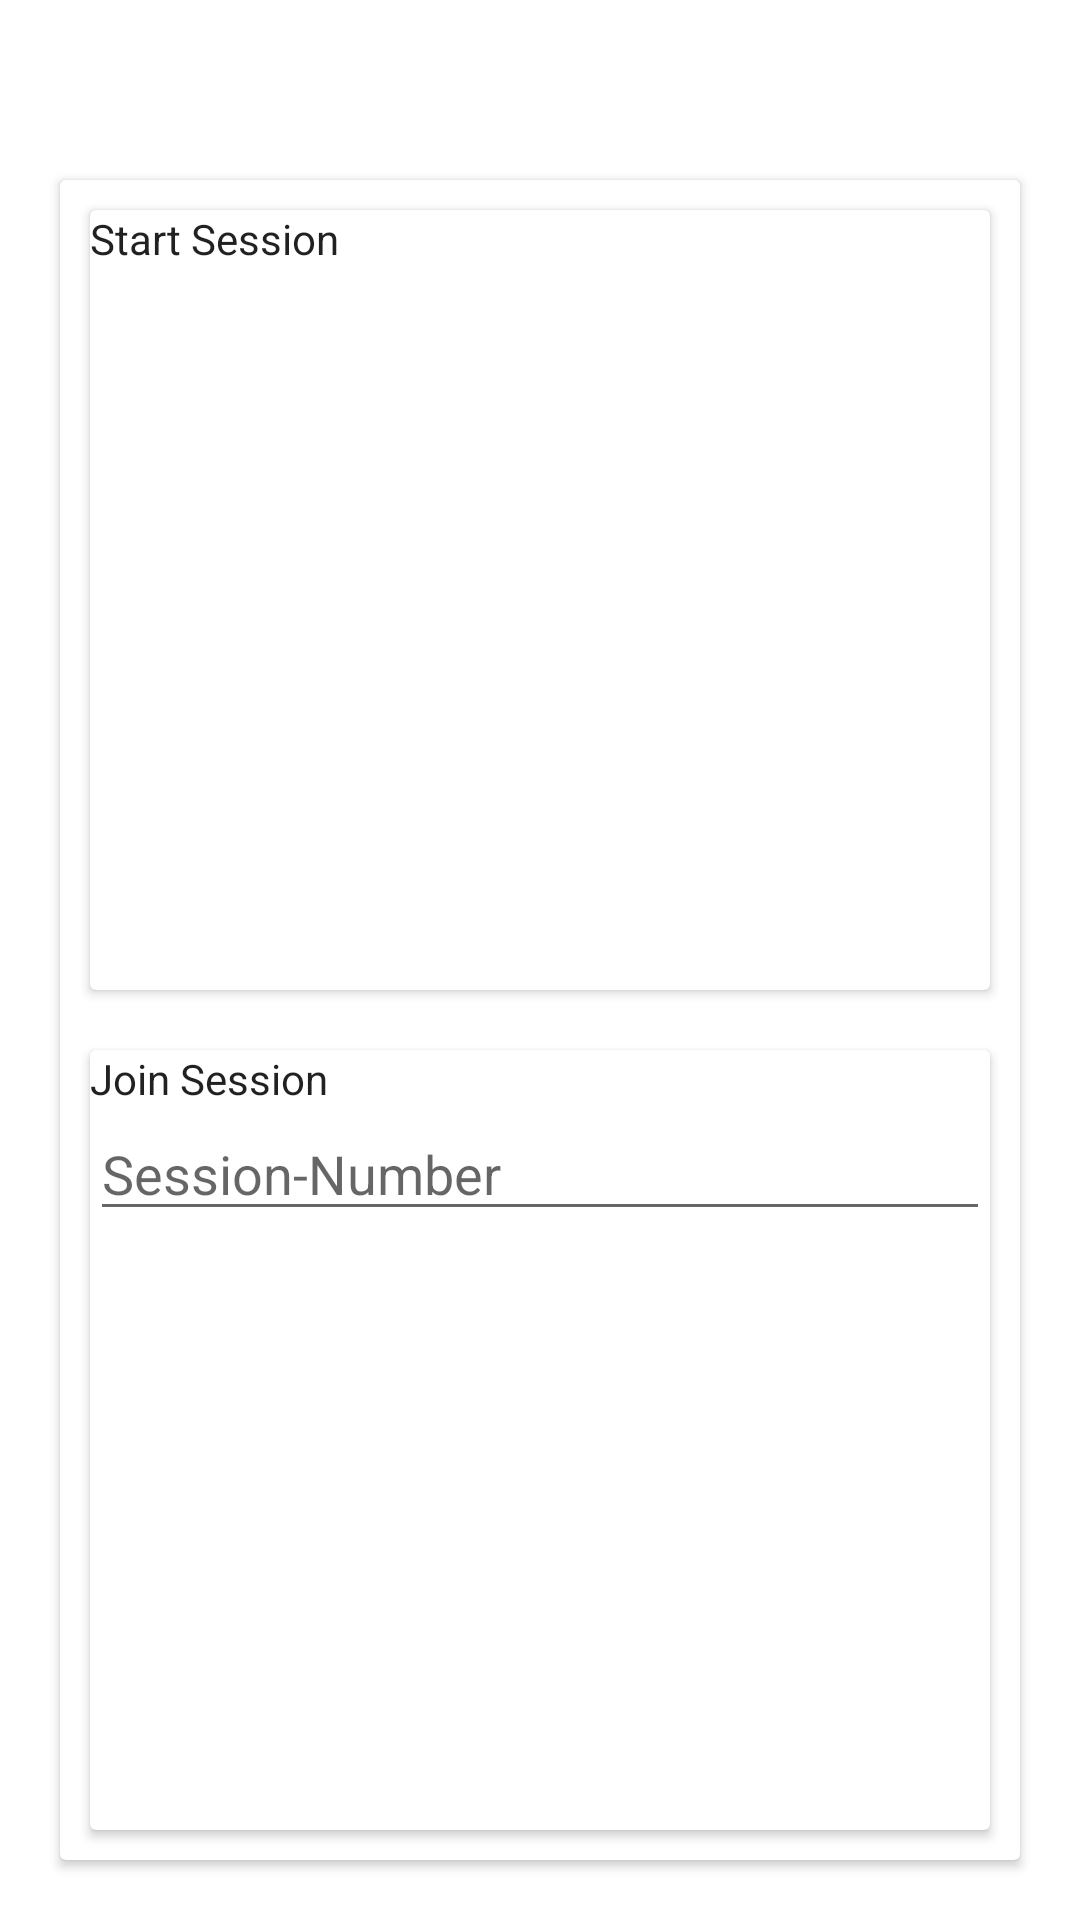

The Android layout XML behind this screen, and the referenced resources:
<!-- AndroidManifest.xml: application theme Theme.Surveyer -->
<!-- res/layout/activity_start_view.xml -->
<?xml version="1.0" encoding="utf-8"?>
<androidx.constraintlayout.widget.ConstraintLayout xmlns:android="http://schemas.android.com/apk/res/android"
    xmlns:app="http://schemas.android.com/apk/res-auto"
    xmlns:tools="http://schemas.android.com/tools"
    android:layout_width="match_parent"
    android:layout_height="match_parent"
    tools:context=".StartView">

    <ImageView
        android:id="@+id/imageView"
        android:layout_width="wrap_content"
        android:layout_height="wrap_content"
        android:layout_marginTop="20dp"
        app:layout_constraintEnd_toEndOf="parent"
        app:layout_constraintStart_toStartOf="parent"
        app:layout_constraintTop_toTopOf="parent"
        tools:srcCompat="@tools:sample/avatars" />

    <androidx.cardview.widget.CardView
        android:layout_width="match_parent"
        android:layout_height="0dp"
        android:layout_marginStart="20dp"
        android:layout_marginTop="40dp"
        android:layout_marginEnd="20dp"
        android:layout_marginBottom="20dp"
        app:layout_constraintBottom_toBottomOf="parent"
        app:layout_constraintEnd_toEndOf="parent"
        app:layout_constraintStart_toStartOf="parent"
        app:layout_constraintTop_toBottomOf="@+id/imageView">

        <androidx.constraintlayout.widget.ConstraintLayout
            android:layout_width="match_parent"
            android:layout_height="match_parent">

            <androidx.cardview.widget.CardView
                android:id="@+id/cardView"
                android:layout_width="match_parent"
                android:layout_height="0dp"
                android:layout_marginStart="10dp"
                android:layout_marginTop="10dp"
                android:layout_marginEnd="10dp"
                android:layout_marginBottom="10dp"
                app:layout_constraintBottom_toTopOf="@+id/cardView2"
                app:layout_constraintEnd_toEndOf="parent"
                app:layout_constraintStart_toStartOf="parent"
                app:layout_constraintTop_toTopOf="parent" >

                <LinearLayout
                    android:layout_width="match_parent"
                    android:layout_height="match_parent"
                    android:orientation="horizontal">

                    <Button
                        android:id="@+id/startSessionButton"
                        android:layout_width="0dp"
                        android:layout_height="wrap_content"
                        android:layout_weight="1"
                        android:text="Start Session" />
                </LinearLayout>
            </androidx.cardview.widget.CardView>

            <androidx.cardview.widget.CardView
                android:id="@+id/cardView2"
                android:layout_width="match_parent"
                android:layout_height="0dp"
                android:layout_marginStart="10dp"
                android:layout_marginTop="10dp"
                android:layout_marginEnd="10dp"
                android:layout_marginBottom="10dp"
                app:layout_constraintBottom_toBottomOf="parent"
                app:layout_constraintEnd_toEndOf="parent"
                app:layout_constraintStart_toStartOf="parent"
                app:layout_constraintTop_toBottomOf="@+id/cardView" >

                <LinearLayout
                    android:layout_width="match_parent"
                    android:layout_height="match_parent"
                    android:orientation="vertical">

                    <LinearLayout
                        android:layout_width="match_parent"
                        android:layout_height="wrap_content"
                        android:orientation="horizontal">

                        <Button
                            android:id="@+id/joinSessionButton"
                            android:layout_width="wrap_content"
                            android:layout_height="wrap_content"
                            android:layout_weight="1"
                            android:text="Join Session" />
                    </LinearLayout>

                    <EditText
                        android:id="@+id/SessionId"
                        android:layout_width="match_parent"
                        android:layout_height="wrap_content"
                        android:ems="10"
                        android:hint="Session-Number"
                        android:inputType="number" />
                </LinearLayout>

            </androidx.cardview.widget.CardView>
        </androidx.constraintlayout.widget.ConstraintLayout>
    </androidx.cardview.widget.CardView>
</androidx.constraintlayout.widget.ConstraintLayout>
<!-- resources referenced by this layout -->
<resources>
  <style name="Theme.Surveyer" parent="Theme.MaterialComponents.DayNight.NoActionBar">
          
          <item name="colorPrimary">@color/main</item>
          <item name="colorPrimaryVariant">@color/main</item>
          <item name="colorOnPrimary">@color/white</item>
          
          <item name="colorSecondary">@color/alternative_main</item>
          <item name="colorSecondaryVariant">@color/alternative_main</item>
          <item name="colorOnSecondary">@color/black</item>
          
          <item name="android:statusBarColor" tools:targetApi="l">?attr/colorPrimaryVariant</item>
          
          <item name="backgroundTint">@color/background</item>
          <item name="android:navigationBarColor">@color/menuBar</item>
          <item name="buttonStyle">@style/buttonStyle</item>
  
      </style>
  <color name="main">#00ff53</color>
  <color name="white">#FFFFFFFF</color>
  <color name="alternative_main">#00ffd4</color>
  <color name="black">#FF000000</color>
  <color name="background">#121212</color>
  <color name="menuBar">#181818</color>
  <style name="buttonStyle">
          <item name="background">@drawable/button_selector</item>
      </style>
  <!-- drawable button_selector (drawable) -->
  <?xml version="1.0" encoding="utf-8"?>
  <selector xmlns:android="http://schemas.android.com/apk/res/android">
      <item
          android:drawable="@drawable/button_style"
          />
  </selector>
  <!-- drawable button_style (drawable) -->
  <?xml version="1.0" encoding="utf-8"?>
  <shape xmlns:android="http://schemas.android.com/apk/res/android">
      <gradient android:startColor="@color/main"
          android:angle="0"
          android:endColor="@color/alternative_main"/>
      <corners android:radius="3dp"/>
  </shape>
</resources>
